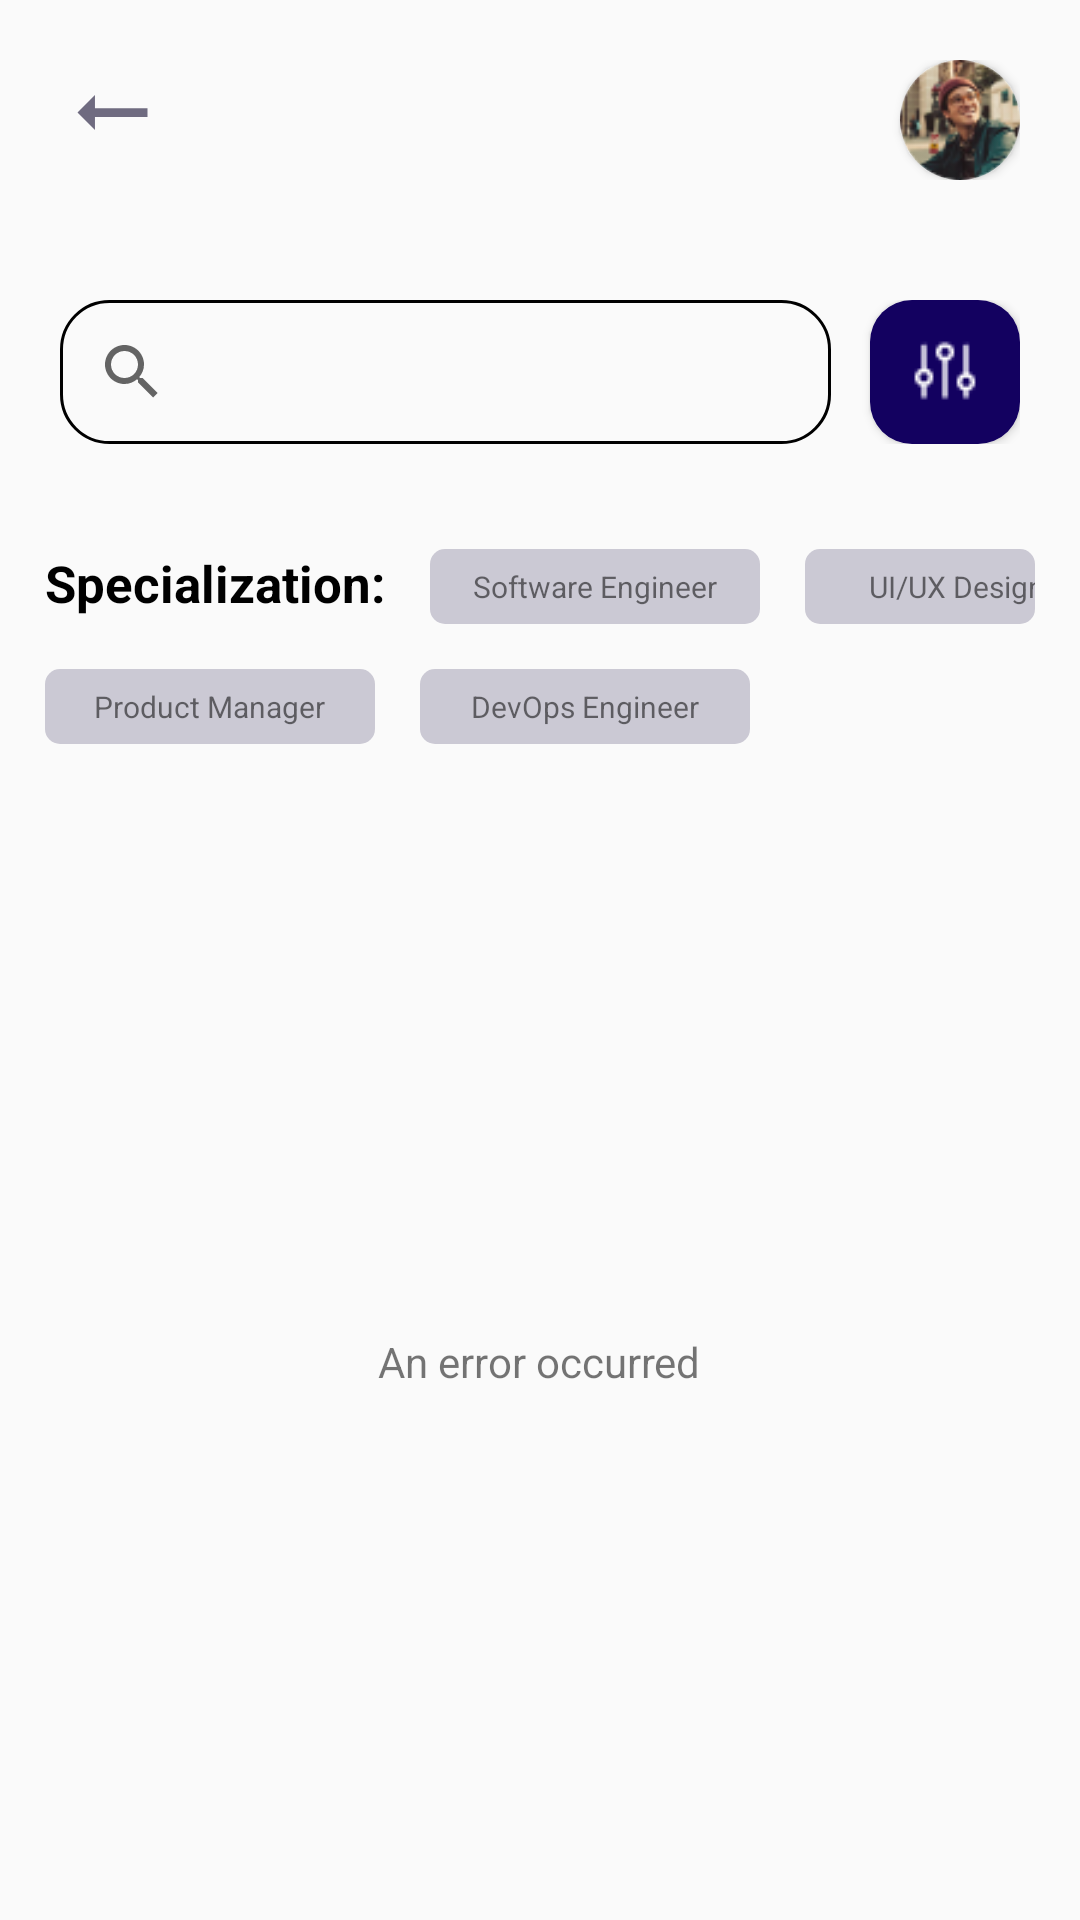

Layout XML and referenced resources for this Android screen:
<!-- AndroidManifest.xml: application theme Theme.SkillBloomApp -->
<!-- res/layout/fragment_search.xml -->
<?xml version="1.0" encoding="utf-8"?>
<ScrollView xmlns:android="http://schemas.android.com/apk/res/android"
    android:layout_width="match_parent"
    android:layout_height="match_parent"
    xmlns:app="http://schemas.android.com/apk/res-auto"
    android:fillViewport="true">

    <LinearLayout
        android:layout_width="match_parent"
        android:layout_height="wrap_content"
        android:orientation="vertical">

        <LinearLayout
            android:padding="20dp"
            android:layout_width="wrap_content"
            android:layout_height="wrap_content">

            <ImageView
                android:id="@+id/returnBack"
                android:layout_width="35dp"
                android:layout_height="35dp"
                android:scaleX="-1"
                android:src="@drawable/baseline_arrow_right_alt_24"/>

            <View
                android:layout_width="0dp"
                android:layout_height="0dp"
                android:layout_weight="1" />

            <androidx.cardview.widget.CardView
                android:layout_width="wrap_content"
                android:layout_height="wrap_content"
                app:cardCornerRadius="30dp">

                <ImageView
                    android:layout_width="40dp"
                    android:layout_height="40dp"
                    android:src="@drawable/profile_demo3"
                    android:scaleType="centerCrop"/>
            </androidx.cardview.widget.CardView>
        </LinearLayout>

        <LinearLayout
            android:padding="20dp"
            android:layout_width="match_parent"
            android:layout_height="wrap_content"
            android:orientation="horizontal">

            <SearchView
                android:id="@+id/searchView"
                android:layout_width="0dp"
                android:layout_height="wrap_content"
                android:layout_marginEnd="13dp"
                android:layout_weight="1"
                android:background="@drawable/searchview_background" />

            <androidx.cardview.widget.CardView
                android:layout_width="50dp"
                android:layout_height="match_parent"
                app:cardCornerRadius="14dp">

                <ImageView
                    android:layout_width="match_parent"
                    android:layout_height="match_parent"
                    android:scaleType="center"
                    android:background="@color/main_background"
                    android:src="@drawable/icon_filter" />
            </androidx.cardview.widget.CardView>
        </LinearLayout>

        <LinearLayout
            android:padding="15dp"
            android:layout_width="match_parent"
            android:layout_height="wrap_content"
            android:paddingTop="30dp"
            android:orientation="horizontal">

            <TextView
                android:layout_width="wrap_content"
                android:layout_height="wrap_content"
                android:textColor="@color/black"
                android:textSize="17dp"
                android:textStyle="bold"
                android:text="Specialization:"/>

            <androidx.cardview.widget.CardView
                android:layout_marginLeft="15dp"
                android:layout_width="wrap_content"
                android:layout_height="wrap_content"
                app:cardElevation="0dp"
                app:cardCornerRadius="5dp">

                <LinearLayout
                    android:layout_width="110dp"
                    android:layout_height="25dp"
                    android:background="@color/light_grey"
                    android:gravity="center"
                    android:orientation="vertical">

                    <TextView
                        android:textSize="10dp"
                        android:layout_width="wrap_content"
                        android:layout_height="wrap_content"
                        android:text="@string/role"/>
                </LinearLayout>
            </androidx.cardview.widget.CardView>
            <androidx.cardview.widget.CardView
                android:layout_marginLeft="15dp"
                android:layout_width="wrap_content"
                android:layout_height="wrap_content"
                app:cardElevation="0dp"
                app:cardCornerRadius="5dp">

                <LinearLayout
                    android:layout_width="110dp"
                    android:layout_height="25dp"
                    android:background="@color/light_grey"
                    android:gravity="center"
                    android:orientation="vertical">

                    <TextView
                        android:textSize="10dp"
                        android:layout_width="wrap_content"
                        android:layout_height="wrap_content"
                        android:text="@string/role1"/>
                </LinearLayout>
            </androidx.cardview.widget.CardView>
        </LinearLayout>
        <LinearLayout
            android:layout_width="match_parent"
            android:layout_height="wrap_content"
            android:paddingBottom="20dp"
            android:orientation="horizontal">

            <androidx.cardview.widget.CardView
                android:layout_marginLeft="15dp"
                android:layout_width="wrap_content"
                android:layout_height="wrap_content"
                app:cardElevation="0dp"
                app:cardCornerRadius="5dp">

                <LinearLayout
                    android:layout_width="110dp"
                    android:layout_height="25dp"
                    android:background="@color/light_grey"
                    android:gravity="center"
                    android:orientation="vertical">

                    <TextView
                        android:textSize="10dp"
                        android:layout_width="wrap_content"
                        android:layout_height="wrap_content"
                        android:text="@string/role2"/>
                </LinearLayout>
            </androidx.cardview.widget.CardView>
            <androidx.cardview.widget.CardView
                android:layout_marginLeft="15dp"
                android:layout_width="wrap_content"
                android:layout_height="wrap_content"
                app:cardElevation="0dp"
                app:cardCornerRadius="5dp">

                <LinearLayout
                    android:layout_width="110dp"
                    android:layout_height="25dp"
                    android:background="@color/light_grey"
                    android:gravity="center"
                    android:orientation="vertical">

                    <TextView
                        android:textSize="10dp"
                        android:layout_width="wrap_content"
                        android:layout_height="wrap_content"
                        android:text="@string/role3"/>
                </LinearLayout>
            </androidx.cardview.widget.CardView>
        </LinearLayout>
        <LinearLayout
            android:layout_width="match_parent"
            android:layout_height="match_parent"
            android:gravity="center"
            android:orientation="vertical">

            <androidx.recyclerview.widget.RecyclerView
                android:id="@+id/freelancerRecyclerView"
                android:layout_width="match_parent"
                android:layout_height="wrap_content"
                app:layoutManager="androidx.recyclerview.widget.LinearLayoutManager"
                app:layout_constraintTop_toTopOf="parent"
                app:layout_constraintBottom_toBottomOf="parent"
                app:layout_constraintStart_toStartOf="parent"
                app:layout_constraintEnd_toEndOf="parent" />

            <ProgressBar
                android:id="@+id/progressBar"
                android:layout_gravity="center"
                android:layout_width="wrap_content"
                android:layout_height="wrap_content"
                android:indeterminateTint="@color/dark_orange"
                android:visibility="gone"
                app:layout_constraintTop_toTopOf="parent"
                app:layout_constraintBottom_toBottomOf="parent"
                app:layout_constraintStart_toStartOf="parent"
                app:layout_constraintEnd_toEndOf="parent" />

            <TextView
                android:id="@+id/errorTextView"
                android:layout_gravity="center"
                android:layout_width="wrap_content"
                android:layout_height="wrap_content"
                android:text="@string/error_fragment_message"
                android:visibility="visible"
                app:layout_constraintTop_toTopOf="parent"
                app:layout_constraintBottom_toBottomOf="parent"
                app:layout_constraintStart_toStartOf="parent"
                app:layout_constraintEnd_toEndOf="parent" />
        </LinearLayout>
    </LinearLayout>

</ScrollView>
<!-- resources referenced by this layout -->
<resources>
  <color name="black">#FF000000</color>
  <color name="dark_orange">#FF9228</color>
  <color name="light_grey">#CBC9D4</color>
  <color name="main_background">#130160</color>
  <!-- drawable baseline_arrow_right_alt_24 (drawable) -->
  <vector android:autoMirrored="true" android:height="24dp"
      android:tint="#6F6B80" android:viewportHeight="24"
      android:viewportWidth="24" android:width="24dp" xmlns:android="http://schemas.android.com/apk/res/android">
      <path android:fillColor="@android:color/white" android:pathData="M16.01,11H4v2h12.01v3L20,12l-3.99,-4z"/>
  </vector>
  <!-- drawable icon_filter: png bitmap (drawable, 428 bytes) -->
  <!-- drawable profile_demo3: png bitmap (drawable, 6320 bytes) -->
  <!-- drawable searchview_background (drawable) -->
  <?xml version="1.0" encoding="utf-8"?>
  <shape xmlns:android="http://schemas.android.com/apk/res/android"
      android:shape="rectangle">
  
      <corners
          android:radius="16dp"/>
      <stroke
          android:color="@color/lb_grey"
          android:width="1dp"/>
  
  </shape>
  <string name="error_fragment_message">An error occurred</string>
  <string name="role">Software Engineer</string>
  <string name="role1">UI/UX Designer</string>
  <string name="role2">Product Manager</string>
  <string name="role3">DevOps Engineer</string>
  <style name="Theme.SkillBloomApp" parent="Theme.AppCompat.Light.NoActionBar">
          
          <item name="colorPrimary">@color/purple_500</item>
          <item name="colorPrimaryVariant">@color/main_background</item>
          <item name="colorOnPrimary">@color/white</item>
          
          <item name="colorSecondary">@color/teal_200</item>
          <item name="colorSecondaryVariant">@color/teal_700</item>
          <item name="colorOnSecondary">@color/black</item>
          
          <item name="android:statusBarColor">?attr/colorPrimaryVariant</item>
          
      </style>
  <color name="purple_500">#FF6200EE</color>
  <color name="white">#FFFFFFFF</color>
  <color name="teal_200">#FF03DAC5</color>
  <color name="teal_700">#FF018786</color>
</resources>
